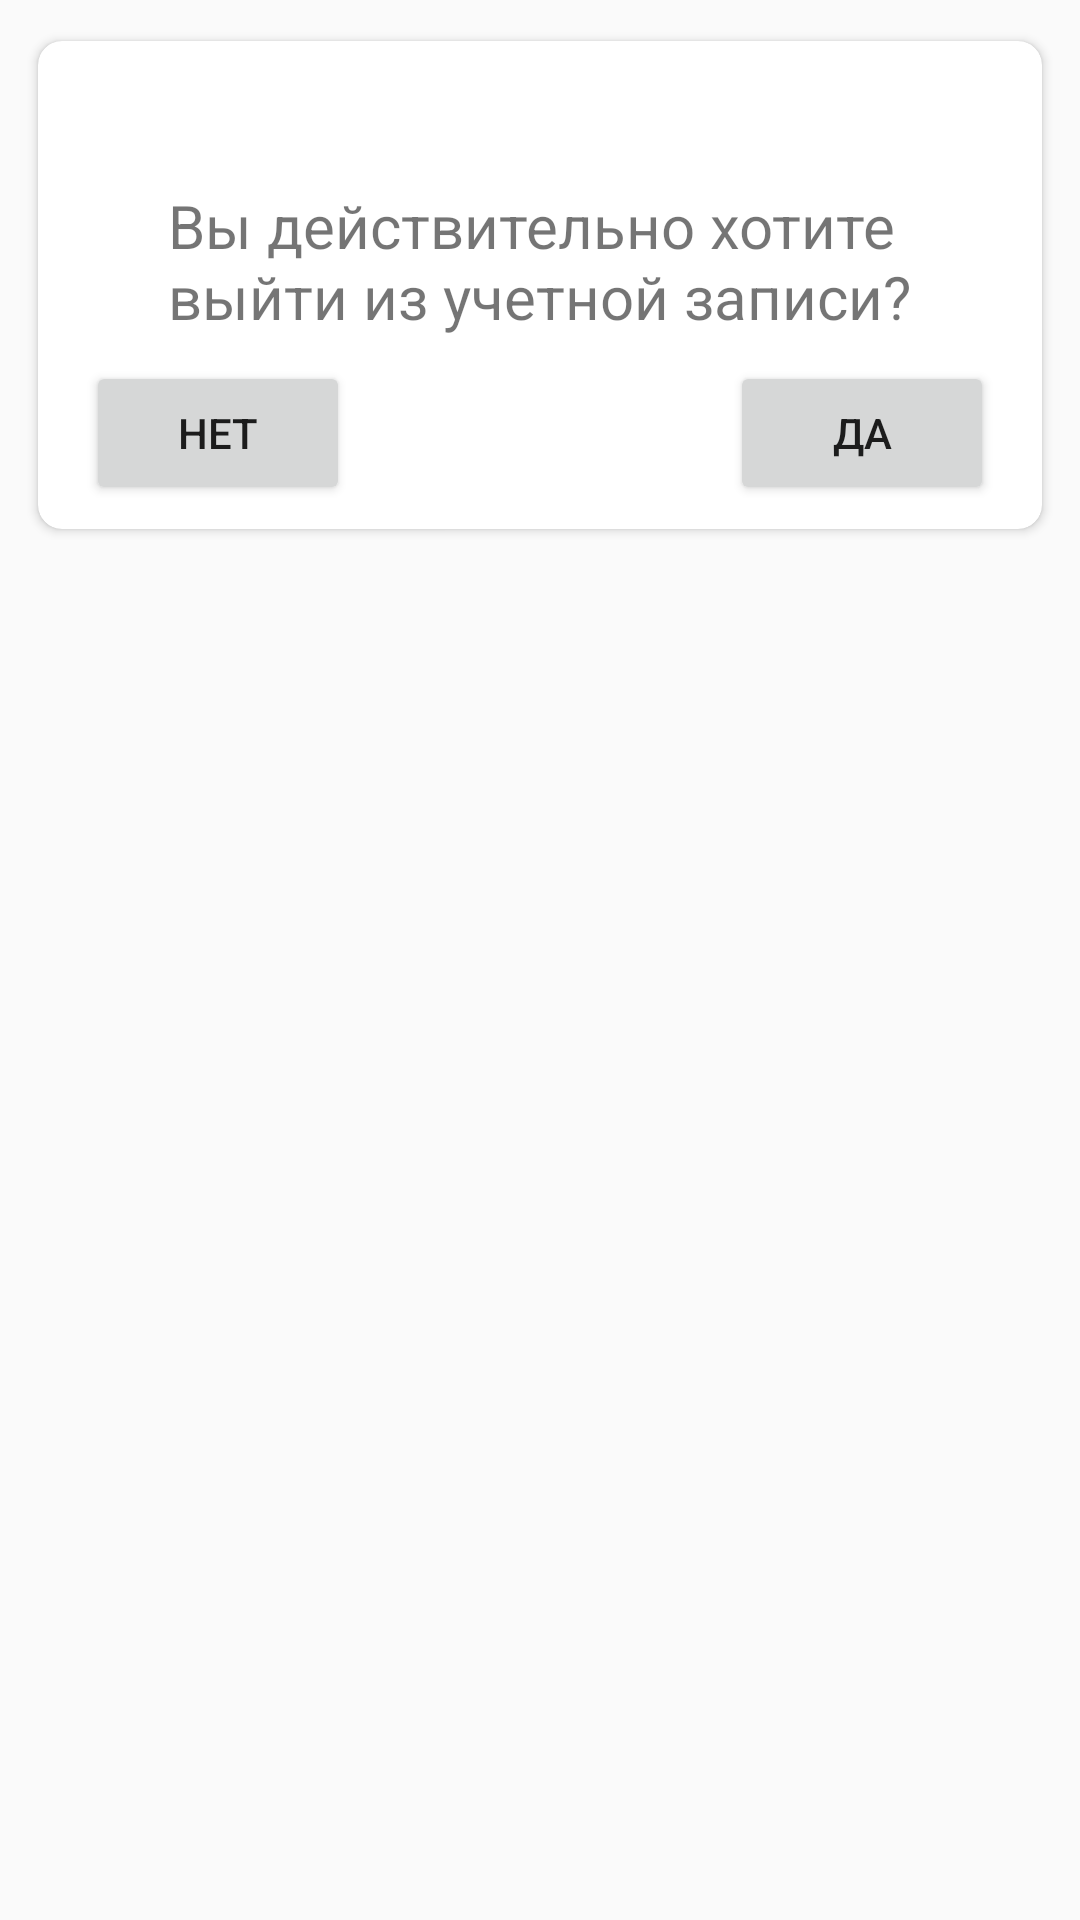

Reconstruct the res/layout file that produces this screen, plus the resources it refers to.
<!-- AndroidManifest.xml: application theme AppTheme -->
<!-- res/layout/fragment_exit.xml -->
<?xml version="1.0" encoding="utf-8"?>
<RelativeLayout xmlns:android="http://schemas.android.com/apk/res/android"
                xmlns:app="http://schemas.android.com/apk/res-auto"
                xmlns:tools="http://schemas.android.com/tools"
                android:layout_width="match_parent"
                android:layout_height="wrap_content"
                android:layout_gravity="center_vertical">

    <android.support.v7.widget.CardView
        android:layout_width="match_parent"
        android:layout_height="wrap_content"
        android:layout_margin="@dimen/base_element_margin"
        app:cardBackgroundColor="@color/white"
        app:cardCornerRadius="@dimen/base_element_margin"
        app:cardUseCompatPadding="true">

        <LinearLayout
            android:layout_width="match_parent"
            android:layout_height="wrap_content"
            android:orientation="vertical"
            android:paddingBottom="@dimen/base_margin_64dp"
            android:paddingLeft="@dimen/activity_horizontal_margin"
            android:paddingRight="@dimen/activity_horizontal_margin"
            android:paddingTop="@dimen/base_margin_32dp">

            <ImageView
                android:layout_width="wrap_content"
                android:layout_height="wrap_content"
                android:src="@mipmap/ic_launcher"
                android:layout_gravity="center"/>

            <TextView
                android:layout_width="wrap_content"
                android:layout_height="wrap_content"
                android:layout_gravity="center"
                android:layout_marginTop="@dimen/activity_horizontal_margin"
                android:text="@string/exit_from_app"
                android:textSize="@dimen/text_size_20sp"/>

        </LinearLayout>

        <RelativeLayout
            android:layout_width="match_parent"
            android:layout_height="wrap_content"
            android:layout_gravity="bottom"
            android:layout_marginBottom="@dimen/base_element_margin"
            android:layout_marginTop="@dimen/activity_vertical_margin">

            <Button
                android:id="@+id/exit_btn_negative"
                android:layout_width="wrap_content"
                android:layout_height="wrap_content"
                android:layout_alignParentLeft="true"
                android:layout_alignParentStart="true"
                android:layout_alignParentTop="true"
                android:layout_marginLeft="@dimen/activity_horizontal_margin"
                android:layout_marginStart="@dimen/activity_horizontal_margin"
                android:text="@string/exit_btn_negative"/>

            <Button
                android:id="@+id/exit_btn_positive"
                android:layout_width="wrap_content"
                android:layout_height="wrap_content"
                android:layout_alignParentEnd="true"
                android:layout_alignParentRight="true"
                android:layout_alignParentTop="true"
                android:layout_marginEnd="@dimen/activity_horizontal_margin"
                android:layout_marginRight="@dimen/activity_horizontal_margin"
                android:text="@string/exit_btn_positive"
                tools:ignore="RelativeOverlap"/>

        </RelativeLayout>
    </android.support.v7.widget.CardView>
</RelativeLayout>
<!-- resources referenced by this layout -->
<resources>
  <color name="white">#FFFFFF</color>
  <dimen name="activity_horizontal_margin">16dp</dimen>
  <dimen name="activity_vertical_margin">16dp</dimen>
  <dimen name="base_element_margin">8dp</dimen>
  <dimen name="base_margin_32dp">32dp</dimen>
  <dimen name="base_margin_64dp">64dp</dimen>
  <dimen name="text_size_20sp">20sp</dimen>
  <string name="exit_btn_negative">Нет</string>
  <string name="exit_btn_positive">Да</string>
  <string name="exit_from_app">Вы действительно хотите\nвыйти из учетной записи?</string>
  <style name="AppTheme" parent="Theme.AppCompat.Light.NoActionBar">
          <item name="colorPrimary">@color/color_primary</item>
          <item name="colorPrimaryDark">@color/color_primary_dark</item>
          <item name="colorAccent">@color/color_accent</item>
      </style>
  <color name="color_primary">#44A5F6</color>
  <color name="color_primary_dark">#2395F5</color>
  <color name="color_accent">#ef5350</color>
</resources>
